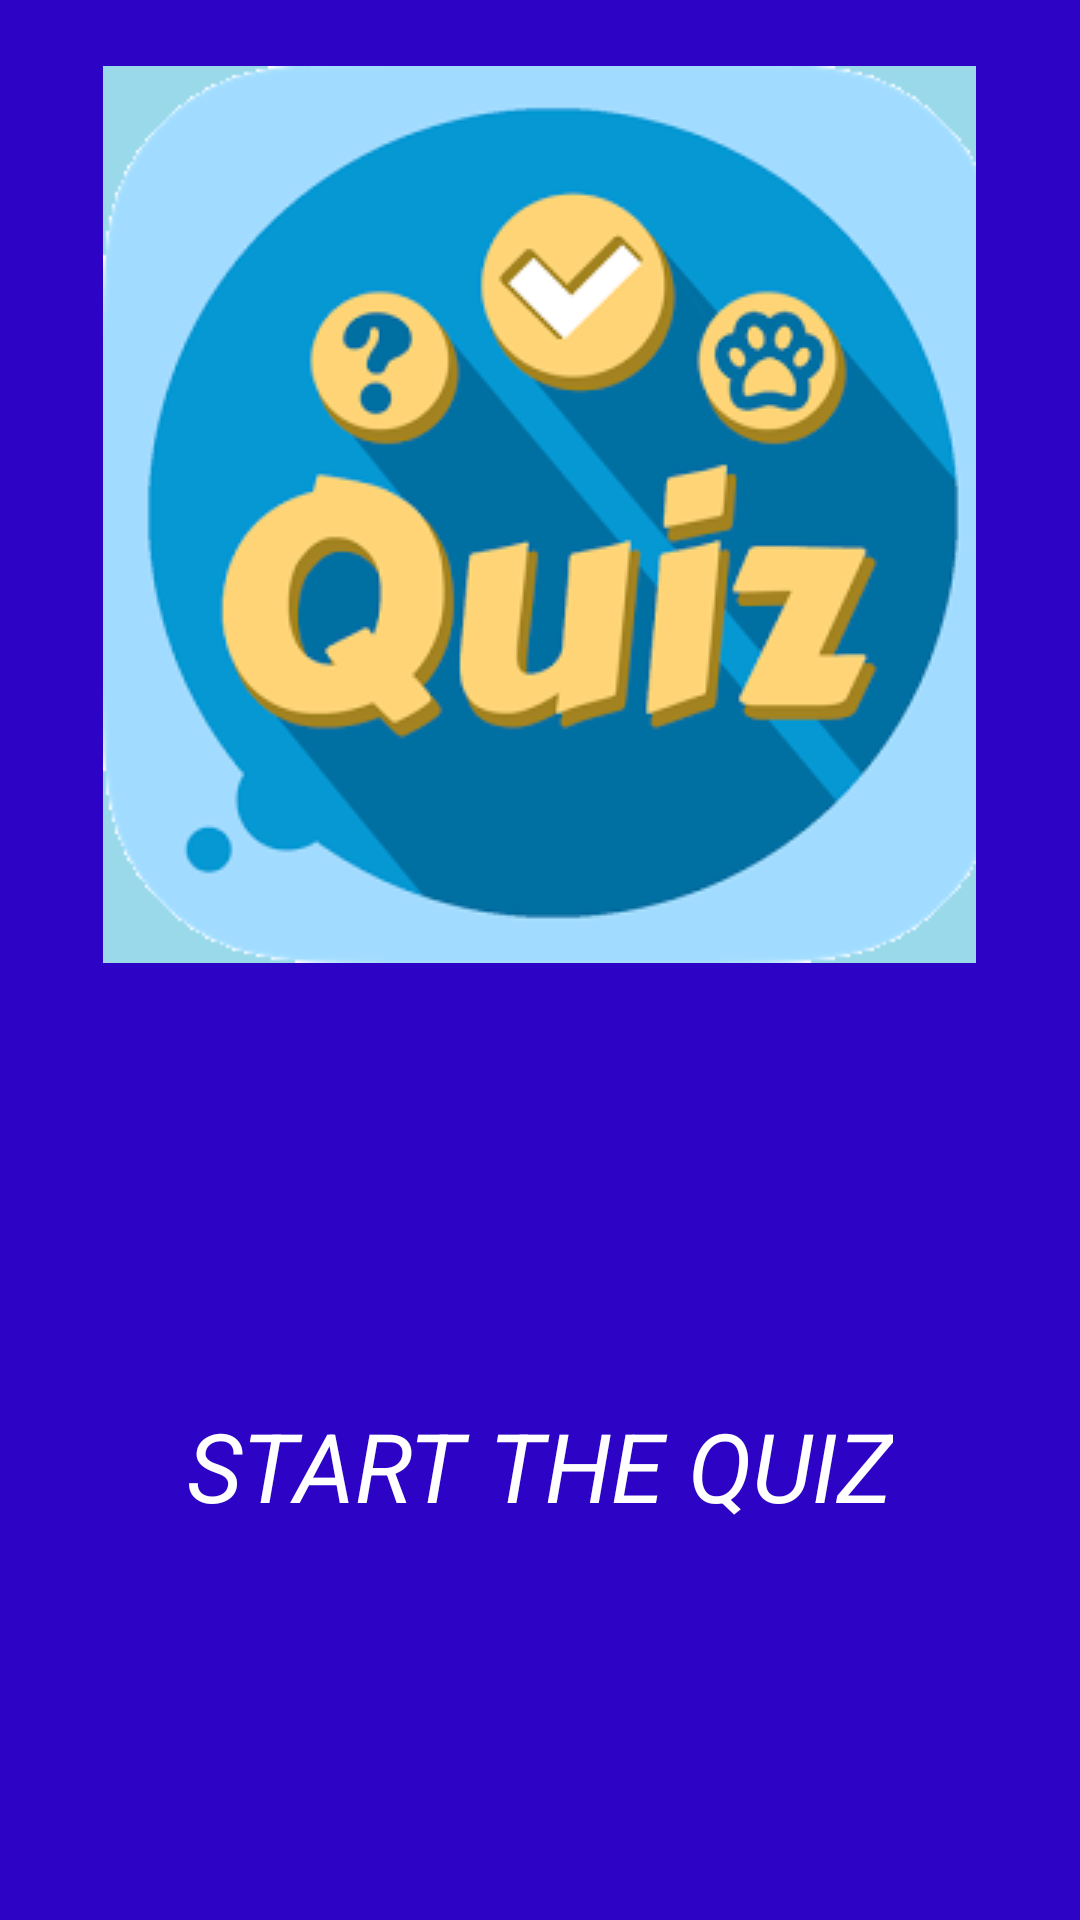

Layout XML and referenced resources for this Android screen:
<!-- AndroidManifest.xml: application theme AppTheme -->
<!-- res/layout/activity_main.xml -->
<?xml version="1.0" encoding="utf-8"?>
<RelativeLayout
    xmlns:android="http://schemas.android.com/apk/res/android"
    xmlns:app="http://schemas.android.com/apk/res-auto"
    xmlns:tools="http://schemas.android.com/tools"
    android:layout_width="match_parent"
    android:layout_height="match_parent"
    android:background="@color/mainPage"
    tools:context=".MainActivity">

    <ImageView
        android:layout_width="wrap_content"
        android:layout_height="wrap_content"
        android:layout_alignParentTop="true"
        android:layout_centerHorizontal="true"
        android:layout_marginTop="22dp"
        android:src="@drawable/quiz" />


    <TextView
        android:layout_width="wrap_content"
        android:layout_height="wrap_content"
        android:layout_alignParentBottom="true"
        android:layout_centerHorizontal="true"
        android:layout_marginBottom="130dp"
        android:onClick="openLessonsActivity"
        android:text="START THE QUIZ"
        android:textAllCaps="true"
        android:textColor="#FFFFFF"
        android:textColorHighlight="@color/colorPrimaryDark"
        android:textSize="32sp"
        android:textStyle="italic" />



</RelativeLayout>
<!-- resources referenced by this layout -->
<resources>
  <color name="colorPrimaryDark">#000000</color>
  <color name="mainPage">#2d04c5</color>
  <!-- drawable quiz: png bitmap (drawable, 45291 bytes) -->
  <style name="AppTheme" parent="Theme.AppCompat.Light.DarkActionBar">
          
          <item name="colorPrimary">@color/colorPrimary</item>
          <item name="colorPrimaryDark">@color/colorPrimaryDark</item>
          <item name="colorAccent">@color/colorAccent</item>
      </style>
  <color name="colorPrimary">#000000</color>
  <color name="colorAccent">#FF4081</color>
</resources>
